Run: headless pygame with SDL's dummy video driver; simulated clock (each Clock.tick advances the game by its frame time, no real sleeping); random seed 0; keys injected as events and as key.get_pressed() state; no mouse input.
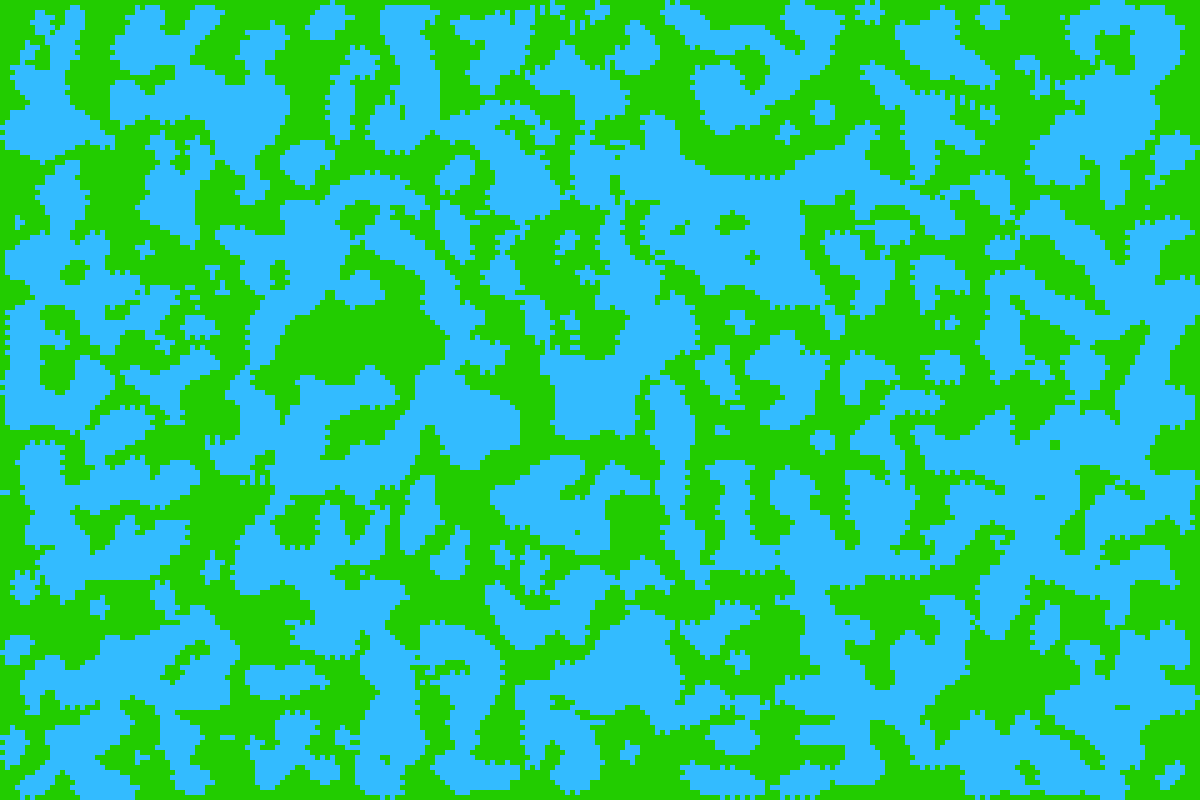
Frame 1 of 4 · flips 1–60 · no input
Frame 2 of 4 · flips 61–180 · tapped SPACE, RETURN · held RIGHT (→), D · screen unchanged from frame 1, image omitted
Frame 3 of 4 · flips 181–300 · held DOWN (↓), S · screen unchanged from frame 2, image omitted
Frame 4 of 4 · flips 301–420 · held LEFT (←), A, UP (↑), W · screen unchanged from frame 3, image omitted

The pygame program that drew these frames:

import pygame, random, sys, time

screensize = (1200, 800)
screen = pygame.display.set_mode((screensize[0], screensize[1]))
pygame.display.set_caption("procedural generation")

cells = []
cell_size = 5
density = 40
iterations = 6
for y in range(int(screensize[1] / cell_size)):
    for x in range(int(screensize[0] / cell_size)):
        if random.randint(1, 100) > density:
            cell_type = 1
        else:
            cell_type = 0
        cells.append((x * cell_size, y * cell_size, cell_type))

for i in range(iterations):
    screen.fill((0, 0, 0))

    for cell in cells:
        cell_rect = pygame.Surface((cell_size, cell_size))
        if cell[2] == 1:
            c = (34, 204, 0)
        else:
            c = (51, 187, 255)
        cell_rect.fill(c)
        screen.blit(cell_rect, (cell[0], cell[1]))

    new_cells = []
    for cell in cells:
        x = cell[0]
        y = cell[1]
        t = cell[2]
        neighbors = 0

        wall_color = 34

        try:
            if screen.get_at((x, y - cell_size))[0] == wall_color:
                neighbors += 1
        except:
            neighbors += 1
        try:
            if screen.get_at((x + cell_size, y))[0] == wall_color:
                neighbors += 1
        except:
            neighbors += 1
        try:
            if screen.get_at((x, y + cell_size))[0] == wall_color:
                neighbors += 1
        except:
            neighbors += 1
        try:
            if screen.get_at((x - cell_size, y))[0] == wall_color:
                neighbors += 1
        except:
            neighbors += 1
        try:
            if screen.get_at((x - cell_size, y - cell_size))[0] == wall_color:
                neighbors += 1
        except:
            neighbors += 1
        try:
            if screen.get_at((x + cell_size, y - cell_size))[0] == wall_color:
                neighbors += 1
        except:
            neighbors += 1
        try:
            if screen.get_at((x - cell_size, y + cell_size))[0] == wall_color:
                neighbors += 1
        except:
            neighbors += 1
        try:
            if screen.get_at((x + cell_size, y + cell_size))[0] == wall_color:
                neighbors += 1
        except:
            neighbors += 1
        if neighbors > 4:
            t = 1
        else:
            t = 0
        new_cells.append((x, y, t))

    cells = new_cells
    pygame.display.flip()
    for event in pygame.event.get():
        if event.type == pygame.QUIT:
            sys.exit()

print("Generation completed.")

while True:
    pygame.display.flip()
    for event in pygame.event.get():
        if event.type == pygame.QUIT:
            sys.exit()
